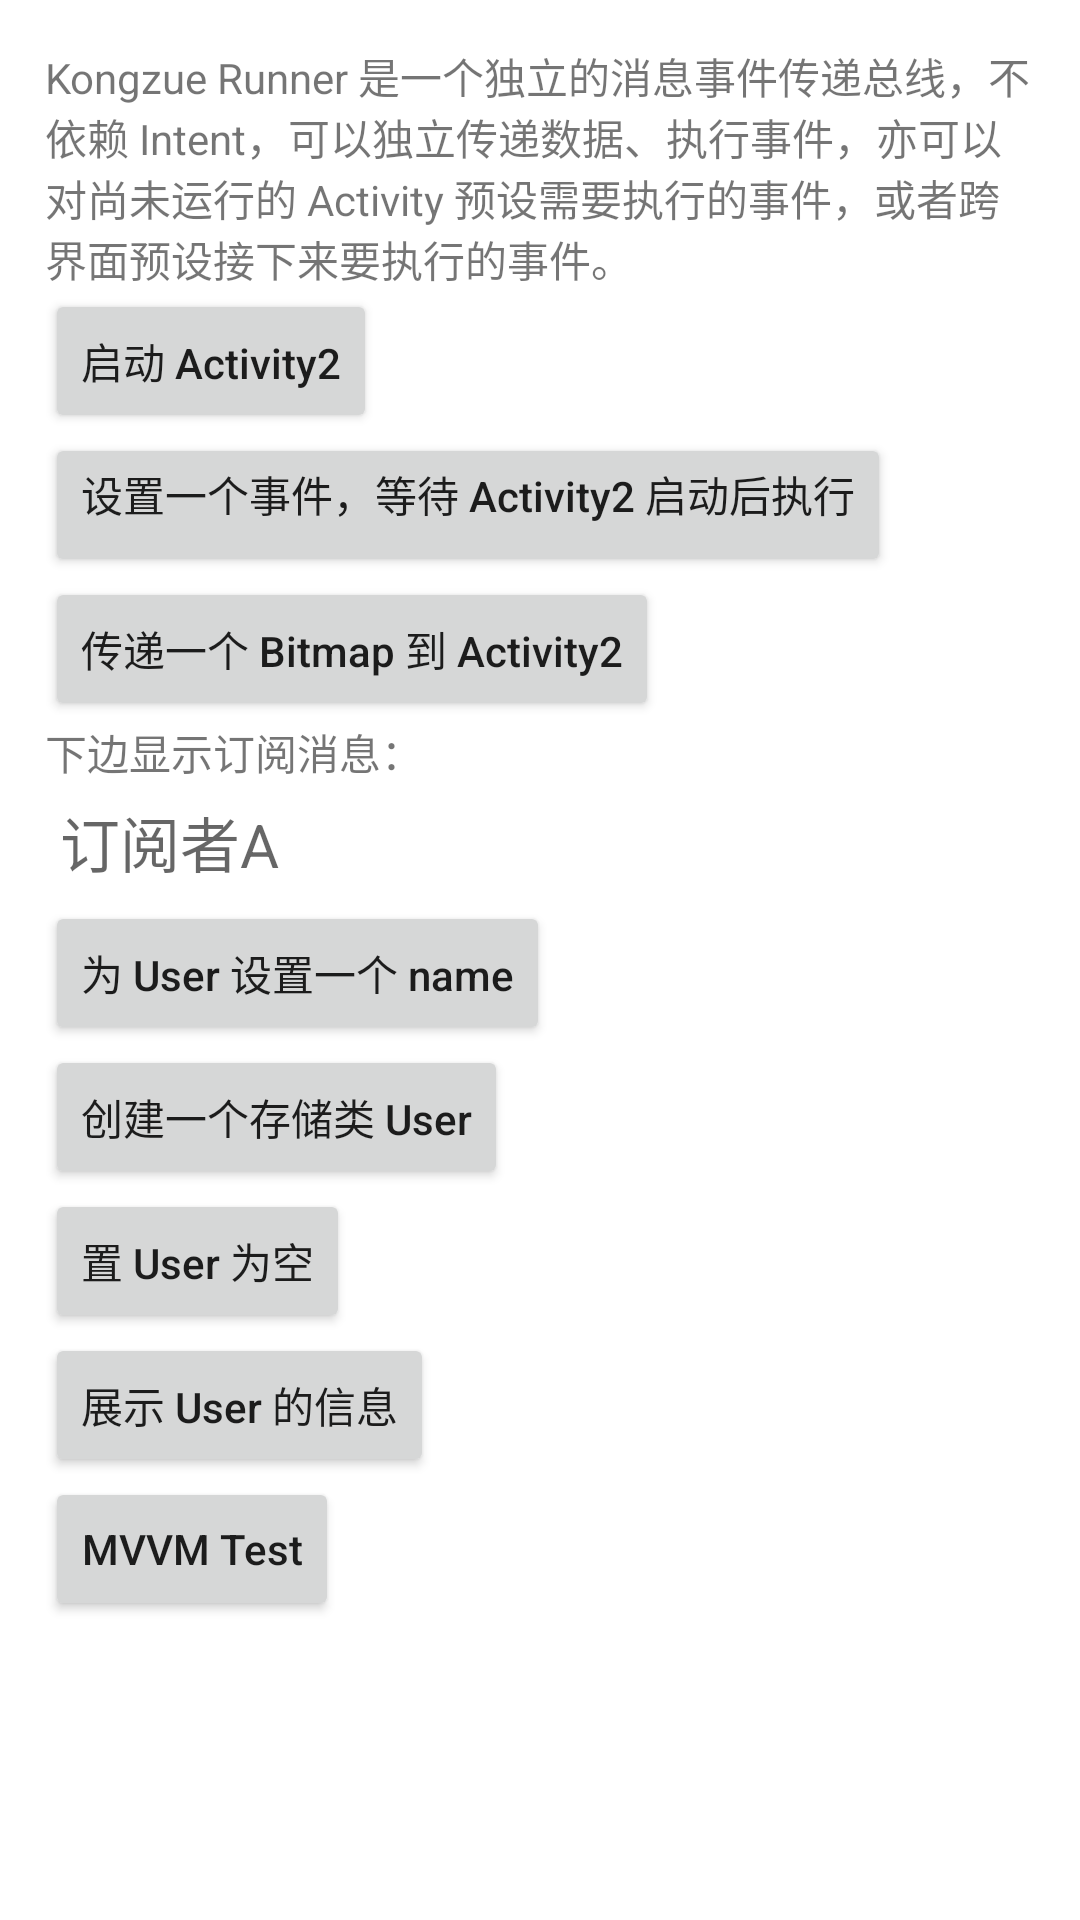

Here is an Android app screen rendered from its layout file. Give the layout XML and the strings, colors and styles it references.
<!-- AndroidManifest.xml: application theme Theme.MessageBusDemo -->
<!-- res/layout/activity_main.xml -->
<?xml version="1.0" encoding="utf-8"?>
<LinearLayout xmlns:android="http://schemas.android.com/apk/res/android"
    xmlns:app="http://schemas.android.com/apk/res-auto"
    xmlns:tools="http://schemas.android.com/tools"
    android:layout_width="match_parent"
    android:layout_height="match_parent"
    android:padding="15dp"
    android:orientation="vertical"
    tools:context=".MainActivity">

    <TextView
        android:layout_width="wrap_content"
        android:layout_height="wrap_content"
        android:text="Kongzue Runner 是一个独立的消息事件传递总线，不依赖 Intent，可以独立传递数据、执行事件，亦可以对尚未运行的 Activity 预设需要执行的事件，或者跨界面预设接下来要执行的事件。"
        app:layout_constraintBottom_toBottomOf="parent"
        app:layout_constraintLeft_toLeftOf="parent"
        app:layout_constraintRight_toRightOf="parent"
        app:layout_constraintTop_toTopOf="parent" />

    <Button
        android:layout_width="wrap_content"
        android:layout_height="wrap_content"
        android:onClick="runActivity2"
        android:text="启动 Activity2"
        android:textAllCaps="false" />

    <Button
        android:layout_width="wrap_content"
        android:layout_height="wrap_content"
        android:gravity="left"
        android:onClick="waitRunOnActivity2"
        android:text="设置一个事件，等待 Activity2 启动后执行"
        android:textAllCaps="false" />

    <Button
        android:layout_width="wrap_content"
        android:layout_height="wrap_content"
        android:onClick="sendToActivity2"
        android:text="传递一个 Bitmap 到 Activity2"
        android:textAllCaps="false" />

    <TextView
        android:layout_width="wrap_content"
        android:layout_height="wrap_content"
        android:text="下边显示订阅消息：" />

    <TextView
        android:id="@+id/txt_subscribe_message"
        android:layout_width="match_parent"
        android:layout_height="wrap_content"
        android:background="@color/black10"
        android:textColor="@color/black"
        android:textSize="20dp"
        android:hint="订阅者A"
        android:padding="5dp"
        android:text=""/>

    <Button
        android:layout_width="wrap_content"
        android:layout_height="wrap_content"
        android:onClick="setUserName"
        android:text="为 User 设置一个 name"
        android:textAllCaps="false" />

    <Button
        android:layout_width="wrap_content"
        android:layout_height="wrap_content"
        android:onClick="createUser"
        android:text="创建一个存储类 User"
        android:textAllCaps="false" />

    <Button
        android:layout_width="wrap_content"
        android:layout_height="wrap_content"
        android:onClick="destroyUser"
        android:text="置 User 为空"
        android:textAllCaps="false" />

    <Button
        android:layout_width="wrap_content"
        android:layout_height="wrap_content"
        android:onClick="showUser"
        android:text="展示 User 的信息"
        android:textAllCaps="false" />


    <Button
        android:layout_width="wrap_content"
        android:layout_height="wrap_content"
        android:onClick="mvvmTest"
        android:text="MVVM Test"
        android:textAllCaps="false" />

</LinearLayout>
<!-- resources referenced by this layout -->
<resources>
  <style name="Theme.MessageBusDemo" parent="Theme.MaterialComponents.DayNight.DarkActionBar">
          
          <item name="colorPrimary">@color/purple_500</item>
          <item name="colorPrimaryVariant">@color/purple_700</item>
          <item name="colorOnPrimary">@color/white</item>
          
          <item name="colorSecondary">@color/teal_200</item>
          <item name="colorSecondaryVariant">@color/teal_700</item>
          <item name="colorOnSecondary">@color/black</item>
          
          <item name="android:statusBarColor" tools:targetApi="l">?attr/colorPrimaryVariant</item>
          <item name="android:navigationBarColor" tools:targetApi="l">@color/white</item>
          
      </style>
  <!-- not gathered from this repository: default colours our renderer supplied (Android Studio template values) -->
  <color name="purple_500">#FF6200EE</color>
  <color name="purple_700">#FF3700B3</color>
  <color name="teal_200">#FF03DAC5</color>
  <color name="teal_700">#FF018786</color>
  <color name="black">#FF000000</color>
  <color name="white">#FFFFFFFF</color>
</resources>
